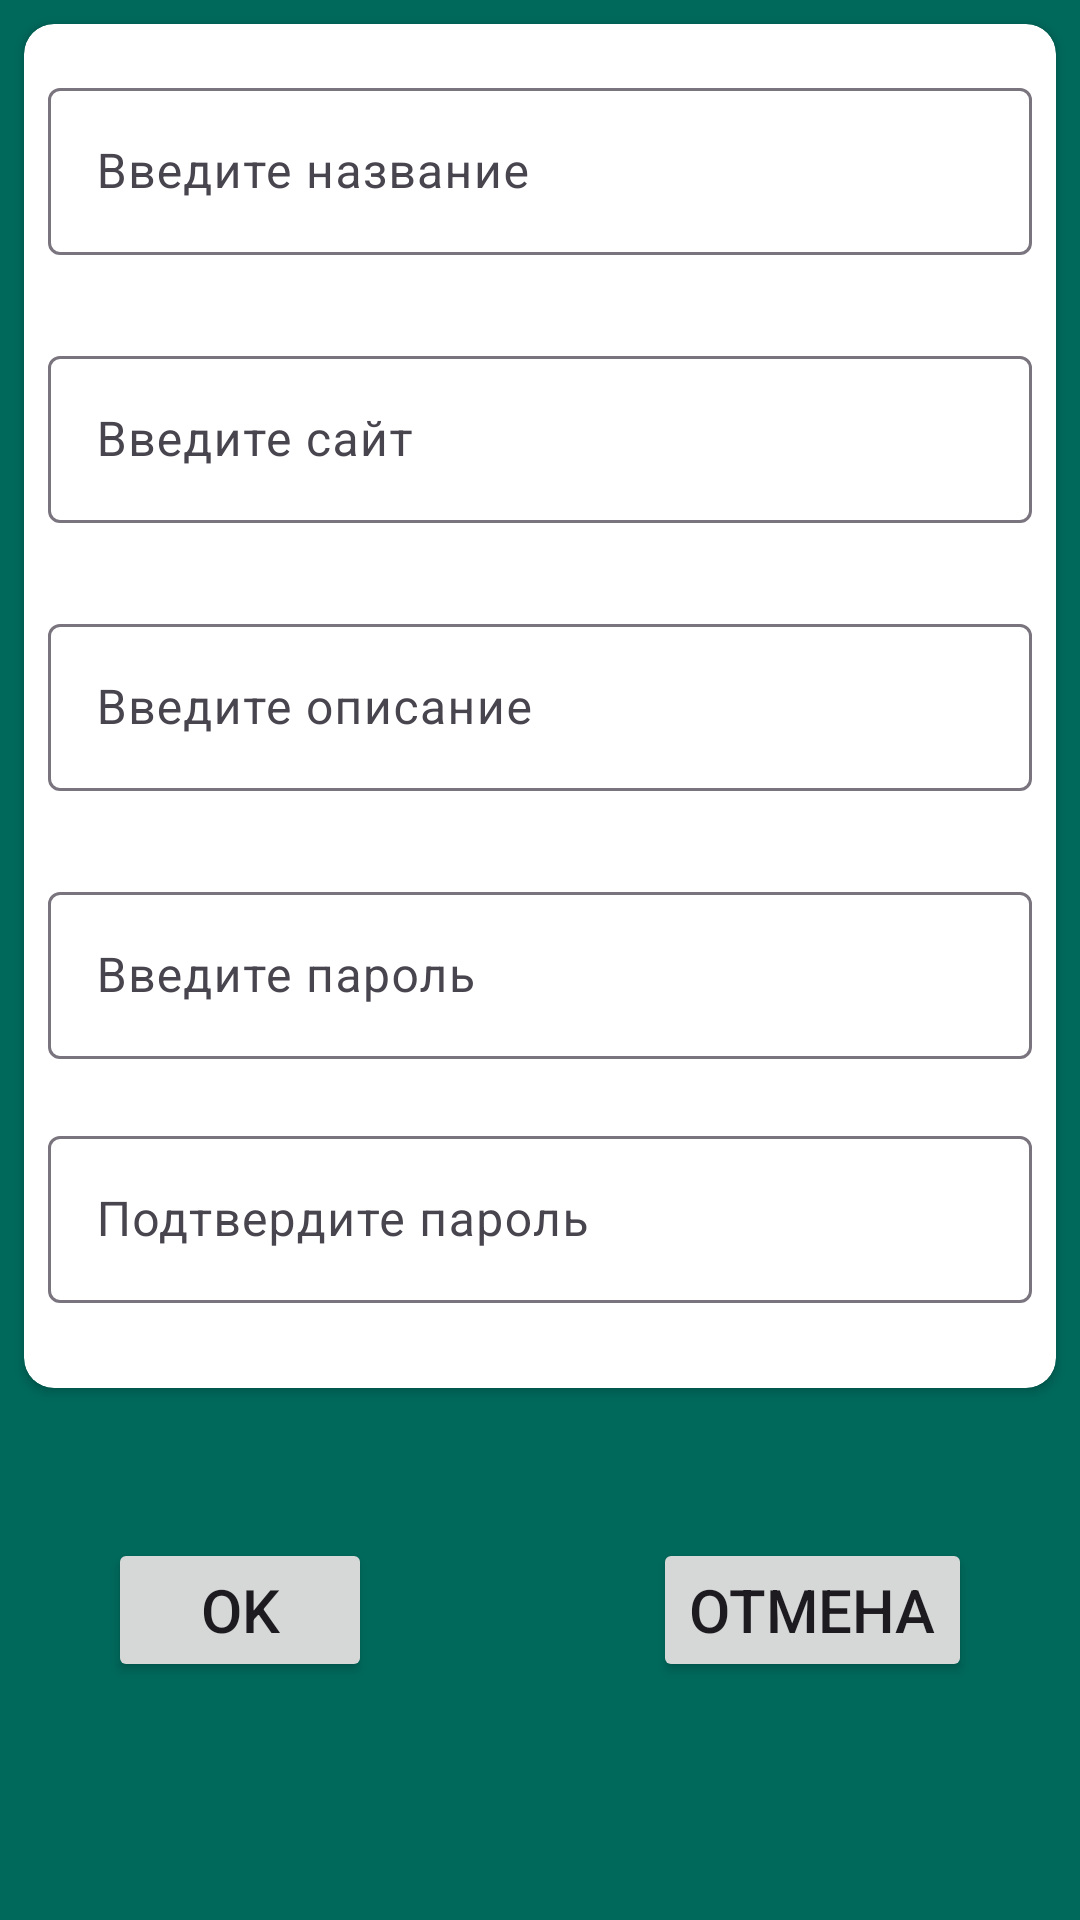

Produce the Android XML layout that renders to this screen, including the resource entries it uses.
<!-- AndroidManifest.xml: application theme Theme.PasswordManager -->
<!-- res/layout/fragment_current.xml -->
<?xml version="1.0" encoding="utf-8"?>
<androidx.constraintlayout.widget.ConstraintLayout xmlns:android="http://schemas.android.com/apk/res/android"
    xmlns:app="http://schemas.android.com/apk/res-auto"
    xmlns:tools="http://schemas.android.com/tools"
    android:layout_width="match_parent"
    android:layout_height="match_parent"
    android:background="@color/green"
    tools:context=".ui.CurrentFragment">

    <androidx.cardview.widget.CardView
        android:id="@+id/cardView_item_current"
        android:layout_width="match_parent"
        android:layout_height="wrap_content"
        android:layout_marginStart="8dp"
        android:layout_marginTop="8dp"
        android:layout_marginEnd="8dp"
        android:background="@color/white"
        app:cardCornerRadius="10dp"
        app:layout_constraintTop_toTopOf="parent">

        <androidx.constraintlayout.widget.ConstraintLayout
            android:layout_width="match_parent"
            android:layout_height="match_parent"
            android:padding="8dp">

            <com.google.android.material.textfield.TextInputLayout
                android:id="@+id/textInputLayout_title"
                android:layout_width="0dp"
                android:layout_height="wrap_content"
                android:layout_marginTop="8dp"
                app:errorEnabled="true"
                app:layout_constraintEnd_toEndOf="parent"
                app:layout_constraintStart_toStartOf="parent"
                app:layout_constraintTop_toTopOf="parent">

                <com.google.android.material.textfield.TextInputEditText
                    android:id="@+id/title_current"
                    android:layout_width="match_parent"
                    android:layout_height="match_parent"
                    android:hint="@string/enter_title" />

            </com.google.android.material.textfield.TextInputLayout>

            <com.google.android.material.textfield.TextInputLayout
                android:id="@+id/textInputLayout_site"
                android:layout_width="0dp"
                android:layout_height="wrap_content"
                android:layout_marginTop="8dp"
                app:errorEnabled="true"
                app:layout_constraintEnd_toEndOf="parent"
                app:layout_constraintStart_toStartOf="parent"
                app:layout_constraintTop_toBottomOf="@id/textInputLayout_title">

                <com.google.android.material.textfield.TextInputEditText
                    android:id="@+id/site_current"
                    android:layout_width="match_parent"
                    android:layout_height="match_parent"
                    android:hint="@string/enter_url"
                    android:inputType="textEmailAddress" />

            </com.google.android.material.textfield.TextInputLayout>

            <com.google.android.material.textfield.TextInputLayout
                android:id="@+id/textInputLayout_description"
                android:layout_width="0dp"
                android:layout_height="wrap_content"
                android:layout_marginTop="8dp"
                app:errorEnabled="true"
                app:layout_constraintEnd_toEndOf="parent"
                app:layout_constraintStart_toStartOf="parent"
                app:layout_constraintTop_toBottomOf="@id/textInputLayout_site">

                <com.google.android.material.textfield.TextInputEditText
                    android:id="@+id/description_current"
                    android:layout_width="match_parent"
                    android:layout_height="match_parent"
                    android:hint="@string/enter_description"
                    android:inputType="textEmailAddress" />

            </com.google.android.material.textfield.TextInputLayout>

            <com.google.android.material.textfield.TextInputLayout
                android:id="@+id/textInputLayout_password"
                android:layout_width="0dp"
                android:layout_height="wrap_content"
                android:layout_marginTop="8dp"
                app:errorEnabled="true"
                app:layout_constraintEnd_toEndOf="parent"
                app:layout_constraintStart_toStartOf="parent"
                app:layout_constraintTop_toBottomOf="@id/textInputLayout_description">

                <com.google.android.material.textfield.TextInputEditText
                    android:id="@+id/password_current"
                    android:layout_width="match_parent"
                    android:layout_height="match_parent"
                    android:hint="@string/enter_password"
                    android:inputType="textPassword" />

            </com.google.android.material.textfield.TextInputLayout>

            <com.google.android.material.textfield.TextInputLayout
                android:id="@+id/textInputLayout_password_confirm"
                android:layout_width="0dp"
                android:layout_height="wrap_content"
                app:errorEnabled="true"
                app:layout_constraintBottom_toBottomOf="parent"
                app:layout_constraintEnd_toEndOf="parent"
                app:layout_constraintStart_toStartOf="parent"
                app:layout_constraintTop_toBottomOf="@id/textInputLayout_password">

                <com.google.android.material.textfield.TextInputEditText
                    android:id="@+id/password_confirm_current"
                    android:layout_width="match_parent"
                    android:layout_height="match_parent"
                    android:hint="@string/confirm_password"
                    android:inputType="textPassword" />

            </com.google.android.material.textfield.TextInputLayout>


        </androidx.constraintlayout.widget.ConstraintLayout>

    </androidx.cardview.widget.CardView>

    <Button
        android:id="@+id/button_ok_current"
        android:layout_width="wrap_content"
        android:layout_height="wrap_content"
        android:layout_marginStart="36dp"
        android:layout_marginTop="50dp"
        android:text="@string/ok"
        android:textSize="20sp"
        app:layout_constraintStart_toStartOf="parent"
        app:layout_constraintTop_toBottomOf="@id/cardView_item_current" />

    <Button
        android:id="@+id/button_cancel_current"
        android:layout_width="wrap_content"
        android:layout_height="wrap_content"
        android:layout_marginEnd="36dp"
        android:text="@string/cancel"
        android:textSize="20sp"
        app:layout_constraintEnd_toEndOf="parent"
        app:layout_constraintTop_toTopOf="@id/button_ok_current" />

</androidx.constraintlayout.widget.ConstraintLayout>
<!-- resources referenced by this layout -->
<resources>
  <color name="green">#00695C</color>
  <color name="white">#FFFFFFFF</color>
  <string name="cancel">Отмена</string>
  <string name="confirm_password">Подтвердите пароль</string>
  <string name="enter_description">Введите описание</string>
  <string name="enter_password">Введите пароль</string>
  <string name="enter_title">Введите название</string>
  <string name="enter_url">Введите сайт</string>
  <string name="ok">   Ok   </string>
  <style name="Theme.PasswordManager" parent="Base.Theme.PasswordManager" />
  <style name="Base.Theme.PasswordManager" parent="Theme.Material3.DayNight.NoActionBar">
          <item name="colorPrimary">@color/orange</item>
          <item name="colorPrimaryVariant">@color/green</item>
          
          
          <item name="android:statusBarColor" tools:targetApi="l">?attr/colorPrimaryVariant</item>
      </style>
  <color name="orange">#f2570f</color>
</resources>
